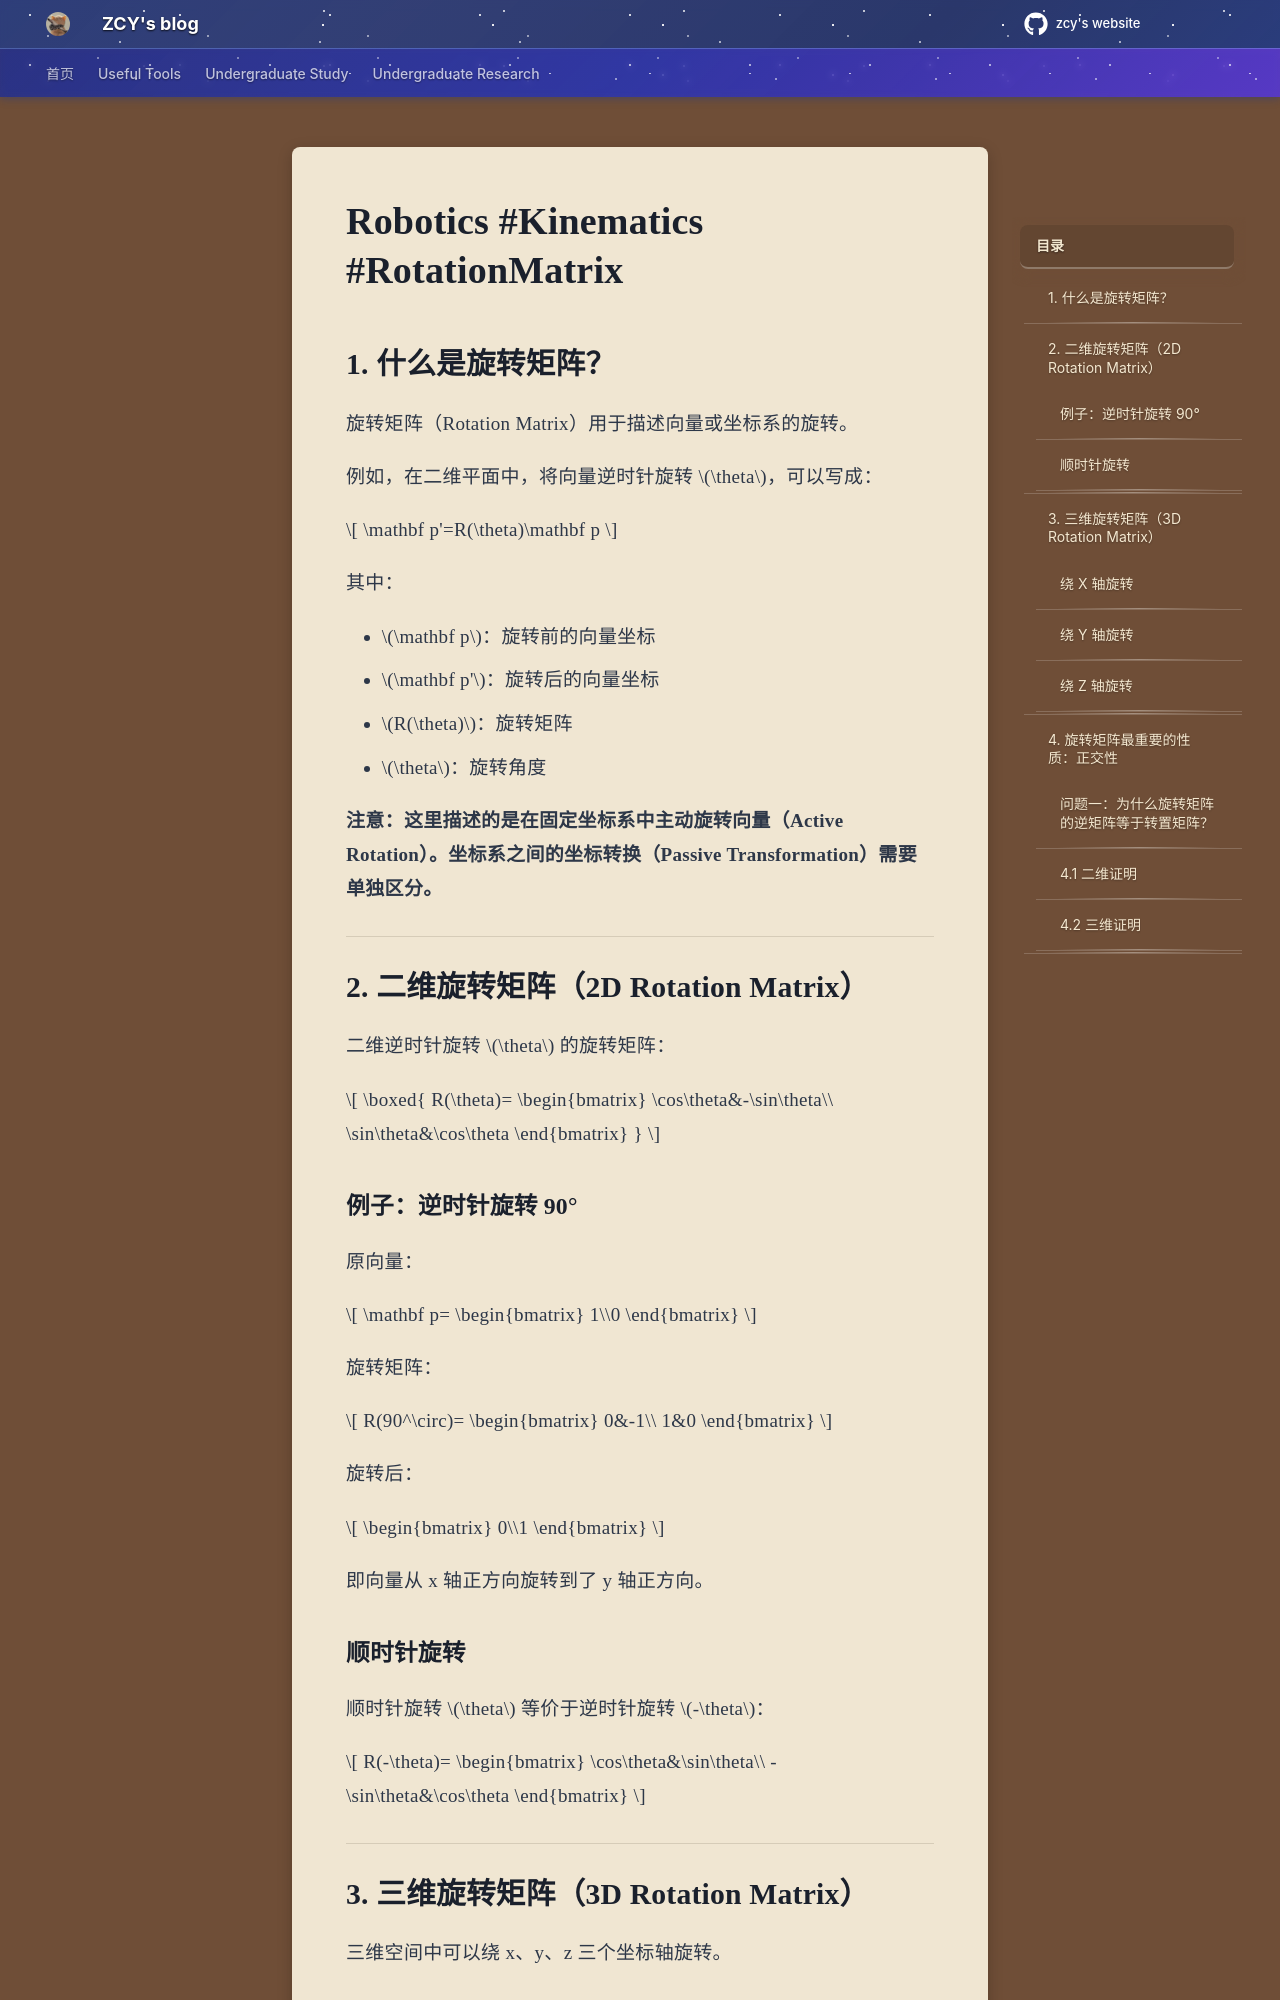

repository: mouchenmou/ZCY-s-website · page: 笔记本/Robotics Research/机器人运动学/1. 旋转矩阵/index.html · generator: mkdocs

#Robotics #Kinematics #RotationMatrix
## 1. 什么是旋转矩阵？

旋转矩阵（Rotation Matrix）用于描述向量或坐标系的旋转。

例如，在二维平面中，将向量逆时针旋转 $\theta$，可以写成：

$$  
\mathbf p'=R(\theta)\mathbf p  
$$

其中：

- $\mathbf p$：旋转前的向量坐标
- $\mathbf p'$：旋转后的向量坐标
- $R(\theta)$：旋转矩阵
- $\theta$：旋转角度
    

**注意：这里描述的是在固定坐标系中主动旋转向量（Active Rotation）。坐标系之间的坐标转换（Passive Transformation）需要单独区分。**

---

## 2. 二维旋转矩阵（2D Rotation Matrix）

二维逆时针旋转 $\theta$ 的旋转矩阵：

$$  
\boxed{  
R(\theta)=  
\begin{bmatrix}  
\cos\theta&-\sin\theta\\  
\sin\theta&\cos\theta  
\end{bmatrix}  
}  
$$

### 例子：逆时针旋转 90°

原向量：

$$  
\mathbf p=  
\begin{bmatrix}  
1\\0  
\end{bmatrix}  
$$

旋转矩阵：

$$  
R(90^\circ)=  
\begin{bmatrix}  
0&-1\\  
1&0  
\end{bmatrix}  
$$

旋转后：

$$
\begin{bmatrix}  
0\\1  
\end{bmatrix}  
$$

即向量从 x 轴正方向旋转到了 y 轴正方向。

### 顺时针旋转

顺时针旋转 $\theta$ 等价于逆时针旋转 $-\theta$：

$$  
R(-\theta)=  
\begin{bmatrix}  
\cos\theta&\sin\theta\\  
-\sin\theta&\cos\theta  
\end{bmatrix}  
$$

---

## 3. 三维旋转矩阵（3D Rotation Matrix）

三维空间中可以绕 x、y、z 三个坐标轴旋转。
